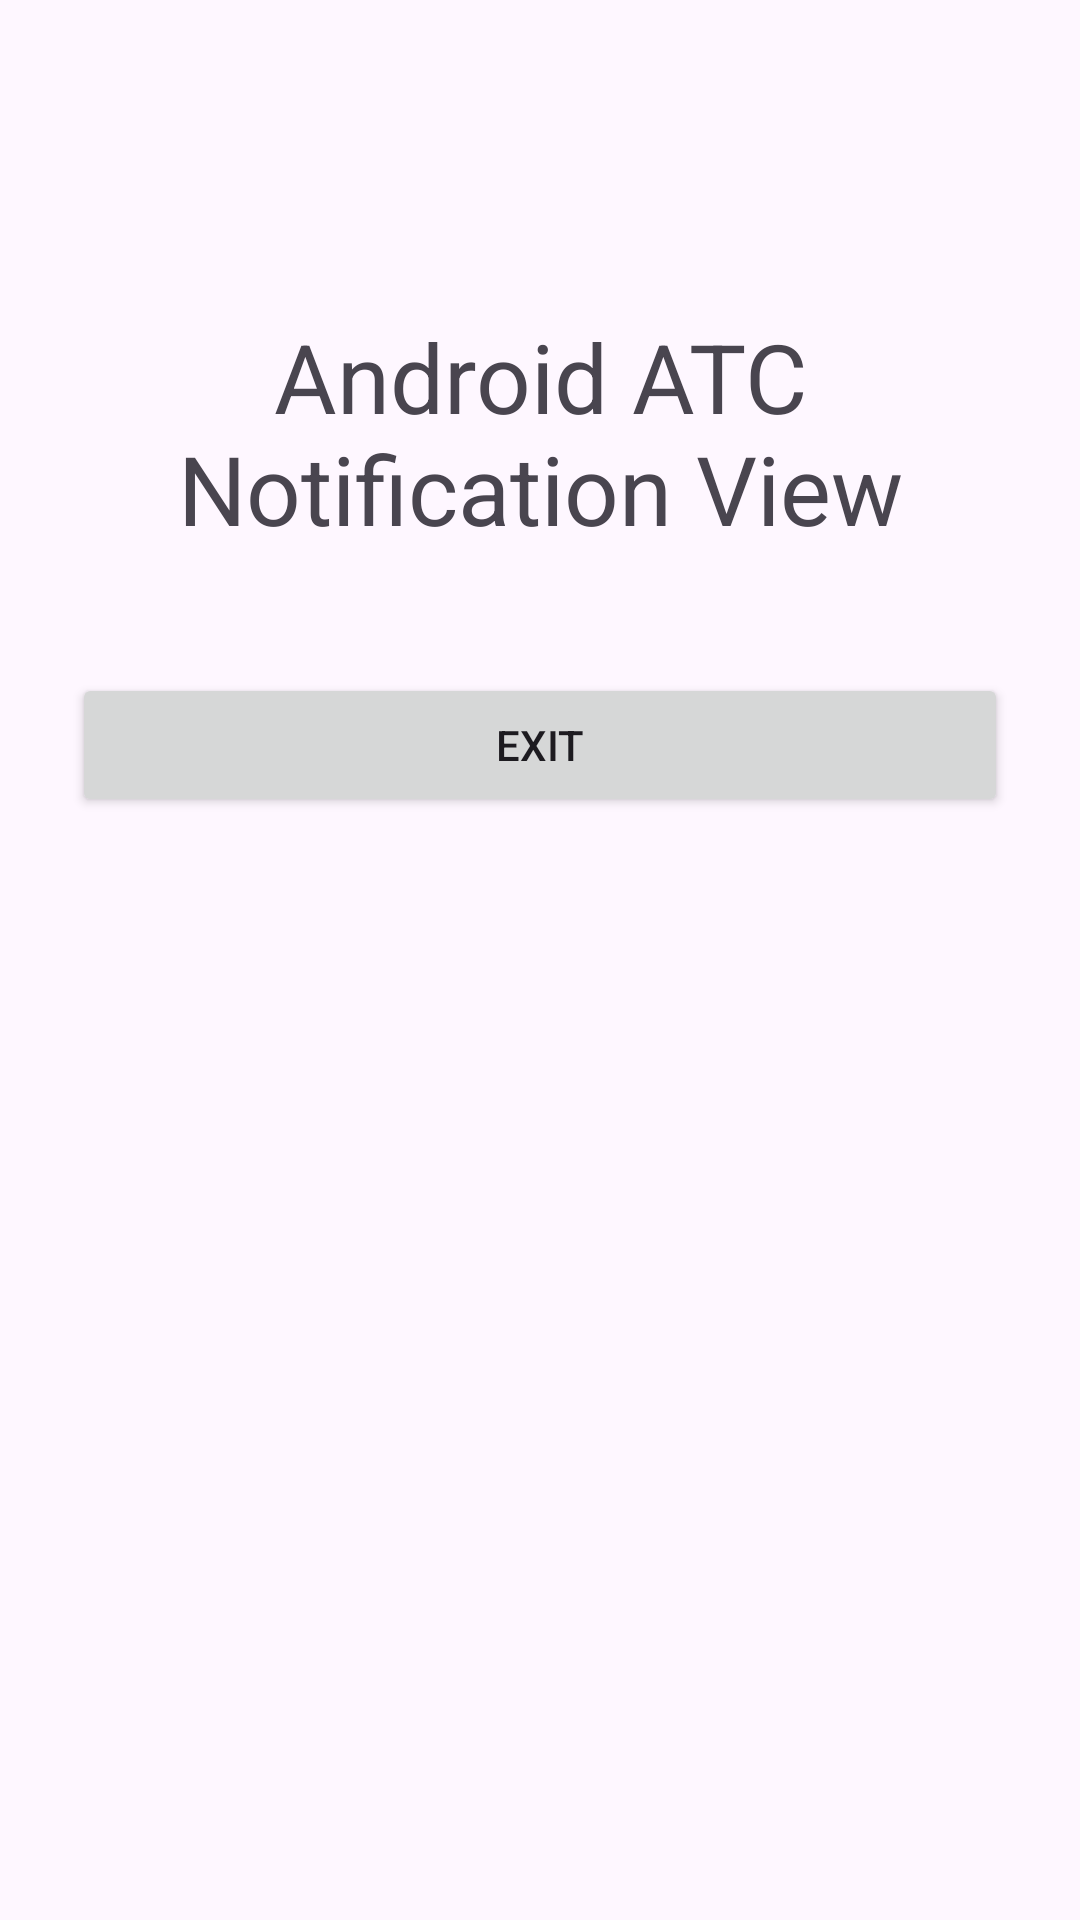

Produce the Android XML layout that renders to this screen, including the resource entries it uses.
<!-- AndroidManifest.xml: application theme Theme.HomeWorkATC01 -->
<!-- res/layout/activity_result.xml -->
<?xml version="1.0" encoding="utf-8"?>
<LinearLayout xmlns:android="http://schemas.android.com/apk/res/android"
    xmlns:app="http://schemas.android.com/apk/res-auto"
    xmlns:tools="http://schemas.android.com/tools"
    android:id="@+id/main"
    android:layout_width="match_parent"
    android:layout_height="match_parent"
    tools:context=".ResultActivity"
    android:orientation="vertical"
    android:padding="24dp">

    <TextView
        android:id="@+id/textView"
        android:layout_width="match_parent"
        android:layout_height="wrap_content"
        android:text="Android ATC Notification View"
        android:gravity="center"
        android:textSize="32sp"
        android:layout_marginTop="80dp"/>

    <Button
        android:id="@+id/backButton"
        android:layout_width="match_parent"
        android:layout_height="wrap_content"
        android:text="Exit"
        android:layout_marginTop="40dp"/>
</LinearLayout>
<!-- resources referenced by this layout -->
<resources>
  <style name="Theme.HomeWorkATC01" parent="Base.Theme.HomeWorkATC01" />
  <style name="Base.Theme.HomeWorkATC01" parent="Theme.Material3.DayNight.NoActionBar">
          
          
      </style>
</resources>
